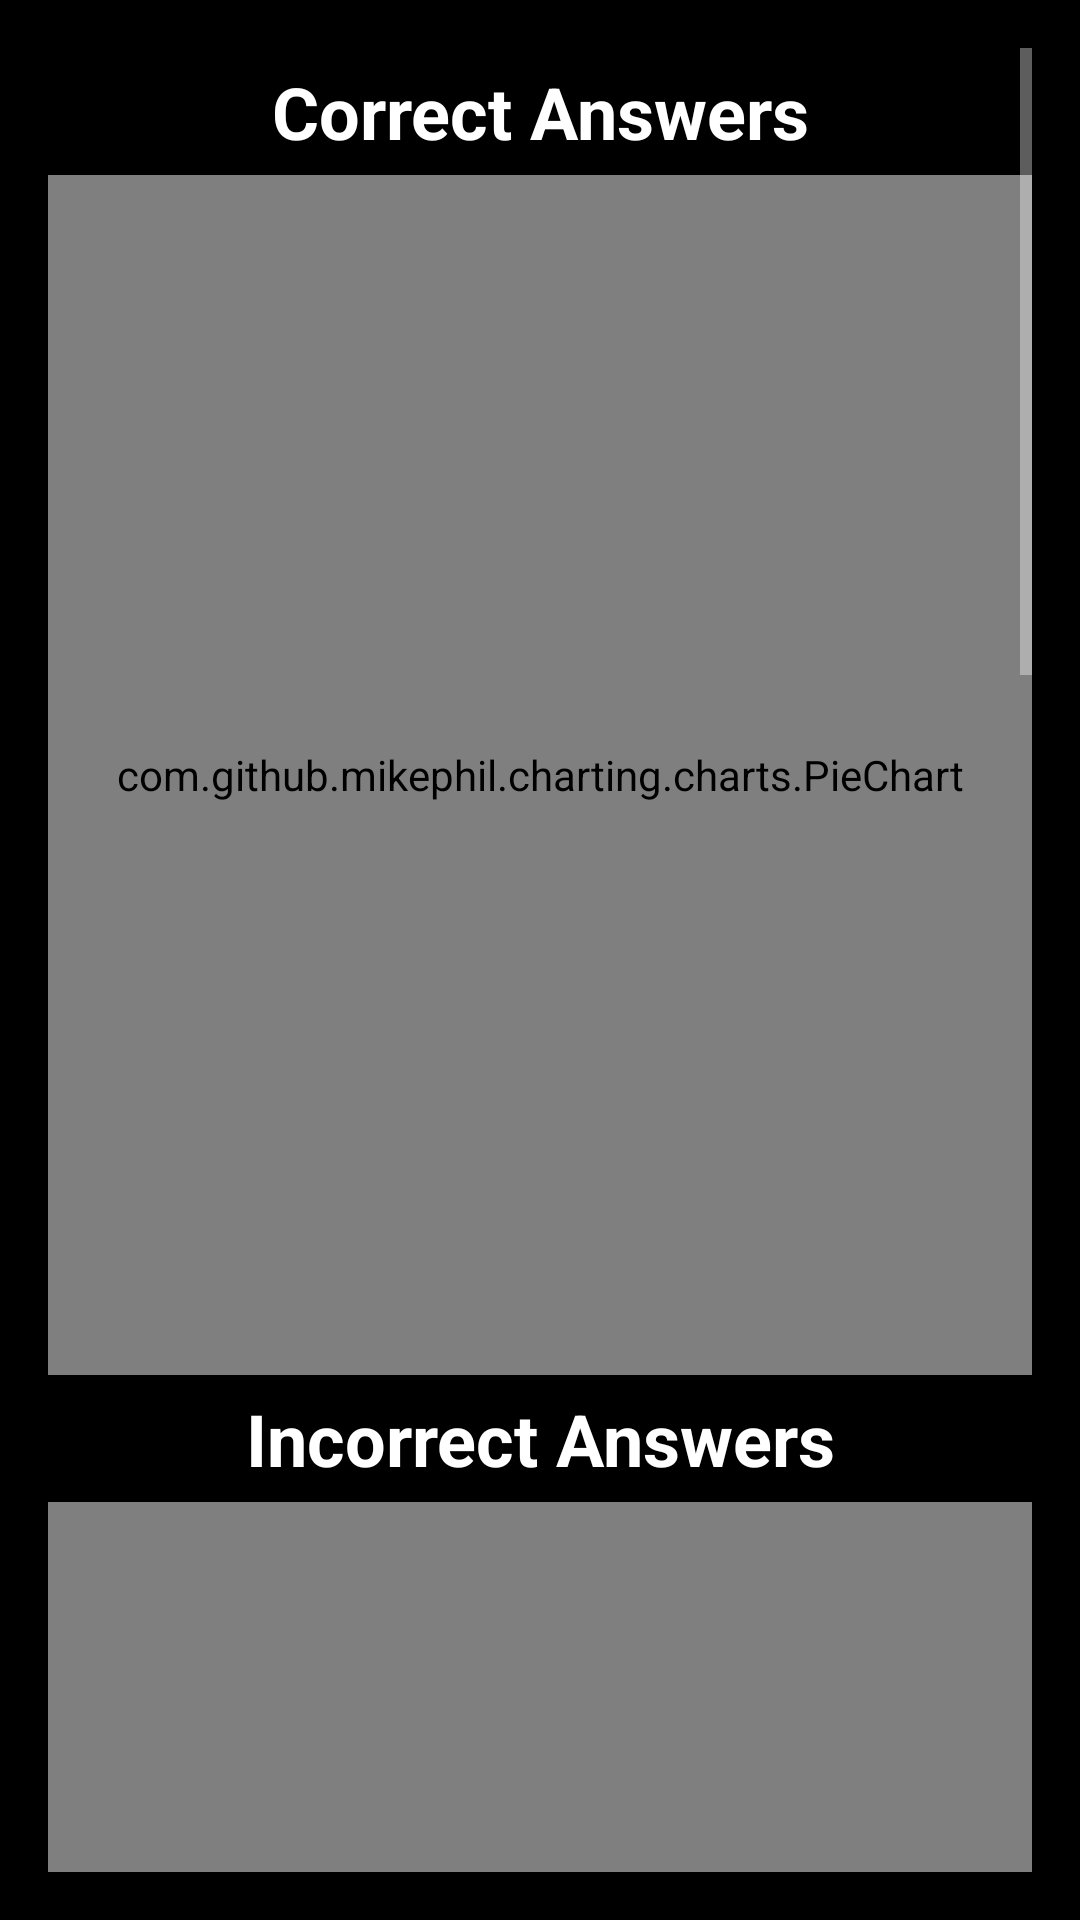

Reconstruct the res/layout file that produces this screen, plus the resources it refers to.
<!-- AndroidManifest.xml: application theme AppTheme -->
<!-- res/layout/activity_stadistics.xml -->
<?xml version="1.0" encoding="utf-8"?>
<LinearLayout xmlns:android="http://schemas.android.com/apk/res/android"
    xmlns:app="http://schemas.android.com/apk/res-auto"
    xmlns:tools="http://schemas.android.com/tools"
    android:layout_width="match_parent"
    android:layout_height="match_parent"
    android:orientation="vertical"
    android:padding="16dp"
    tools:context=".activities.StadisticsActivity">

    <ScrollView
        android:layout_width="match_parent"
        android:layout_height="match_parent"
        android:fillViewport="true"
        >

        <LinearLayout
            android:layout_width="match_parent"
            android:layout_height="wrap_content"
            android:orientation="vertical">

            <TextView
                android:id="@+id/tvCorrectAnswers"
                android:layout_width="match_parent"
                android:layout_height="wrap_content"
                android:gravity="center"
                android:text="@string/txtCorrect"
                android:textColor="@android:color/white"
                android:layout_margin="5sp"
                android:textSize="24sp"
                android:textStyle="bold"
               />

            <com.github.mikephil.charting.charts.PieChart
                android:id="@+id/pieChartCorrect"
                android:layout_width="match_parent"
                android:layout_height="400dp" />

            <TextView
                android:id="@+id/tvIncorrectAnswers"
                android:layout_width="match_parent"
                android:layout_height="wrap_content"
                android:gravity="center"
                android:text="@string/txtIncorrect"
                android:textColor="@android:color/white"
                android:layout_margin="5sp"
                android:textSize="24sp"
                android:textStyle="bold"
                />

            <com.github.mikephil.charting.charts.PieChart
                android:id="@+id/pieChartIncorrect"
                android:layout_width="match_parent"
                android:layout_height="400dp" />

            <TextView
                android:id="@+id/tvNoAnsweredAnswers"
                android:layout_width="match_parent"
                android:layout_height="wrap_content"
                android:gravity="center"
                android:text="@string/txtNoAnswered"
                android:textColor="@android:color/white"
                android:layout_margin="5sp"
                android:textSize="24sp"
                android:textStyle="bold"
                />

            <com.github.mikephil.charting.charts.PieChart
                android:id="@+id/pieChartNoAnswered"
                android:layout_width="match_parent"
                android:layout_height="400dp" />

            <TextView
                android:id="@+id/tvTime"
                android:layout_width="match_parent"
                android:layout_height="wrap_content"
                android:gravity="center"
                android:text="@string/txtByDay"
                android:textColor="@android:color/white"
                android:layout_margin="5sp"
                android:textSize="24sp"
                android:textStyle="bold"
                />

            <com.github.mikephil.charting.charts.LineChart
                android:id="@+id/lineChart"
                android:layout_width="match_parent"
                android:layout_height="400dp" />
        </LinearLayout>
    </ScrollView>

</LinearLayout>
<!-- resources referenced by this layout -->
<resources>
  <string name="txtByDay">Answers By Day</string>
  <string name="txtCorrect">Correct Answers</string>
  <string name="txtIncorrect">Incorrect Answers</string>
  <string name="txtNoAnswered">No Answereds</string>
  <style name="AppTheme" parent="Theme.MaterialComponents">
          
          <item name="android:colorBackground">@color/black</item>
          <item name="android:colorPrimary">@color/colorAccent</item>
          <item name="colorOnPrimary">@color/white</item>
      </style>
  <color name="black">#000000</color>
  <color name="colorAccent">#000000</color>
  <color name="white">#FFFFFF</color>
</resources>
